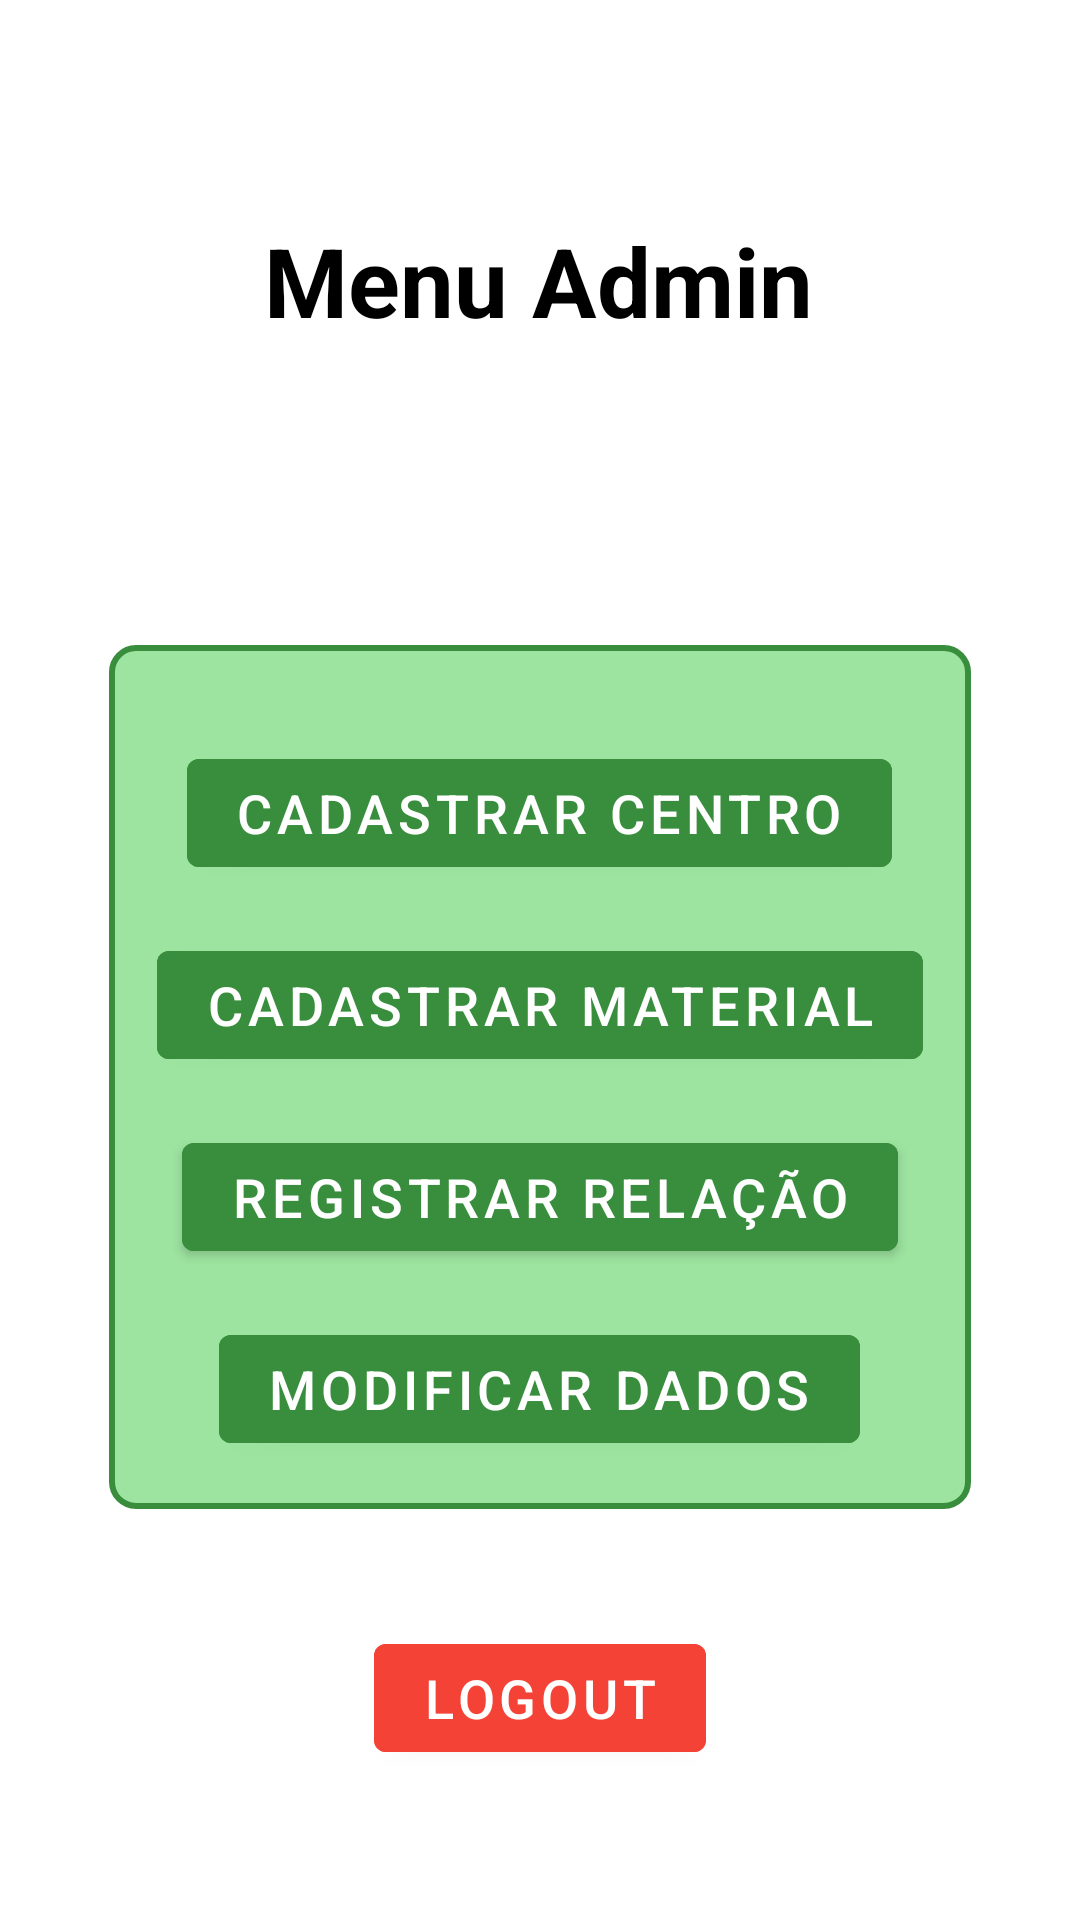

Layout XML and referenced resources for this Android screen:
<!-- AndroidManifest.xml: application theme Theme.EcoRec -->
<!-- res/layout/register_activity.xml -->
<?xml version="1.0" encoding="utf-8"?>
<androidx.constraintlayout.widget.ConstraintLayout xmlns:android="http://schemas.android.com/apk/res/android"
    xmlns:app="http://schemas.android.com/apk/res-auto"
    xmlns:tools="http://schemas.android.com/tools"
    android:id="@+id/main"
    android:layout_width="match_parent"
    android:layout_height="match_parent"
    android:background="@color/white"
    tools:context=".ui.menuADM.RegisterActivity">

    <TextView
        android:id="@+id/main_title"
        android:layout_width="wrap_content"
        android:layout_height="wrap_content"
        android:layout_marginTop="72dp"
        android:text="@string/menu"
        android:textColor="@color/black"
        android:textSize="32sp"
        android:textStyle="bold"
        app:layout_constraintEnd_toEndOf="parent"
        app:layout_constraintHorizontal_bias="0.497"
        app:layout_constraintStart_toStartOf="parent"
        app:layout_constraintTop_toTopOf="parent" />

    <LinearLayout
        android:layout_width="wrap_content"
        android:layout_height="wrap_content"
        android:orientation="vertical"
        android:layout_marginTop="100dp"
        android:layout_marginBottom="50dp"
        android:background="@drawable/border_button"
        android:padding="16dp"
        android:gravity="center"
        app:layout_constraintTop_toBottomOf="@id/main_title"
        app:layout_constraintStart_toStartOf="parent"
        app:layout_constraintEnd_toEndOf="parent"
        android:layout_centerHorizontal="true">

        <com.google.android.material.button.MaterialButton
            android:id="@+id/button_registerCenter"
            style="@style/Widget.MaterialComponents.Button"
            android:layout_width="wrap_content"
            android:layout_height="wrap_content"
            android:text="@string/add_center"
            android:textSize="18sp"
            android:textColor="@android:color/white"
            android:backgroundTint="@color/green_medium"
            android:layout_marginTop="16dp" />

        <com.google.android.material.button.MaterialButton
            android:id="@+id/button_registerMaterial"
            style="@style/Widget.MaterialComponents.Button"
            android:layout_width="wrap_content"
            android:layout_height="wrap_content"
            android:text="@string/add_material"
            android:textSize="18sp"
            android:textColor="@android:color/white"
            android:backgroundTint="@color/green_medium"
            android:layout_marginTop="16dp" />

        <com.google.android.material.button.MaterialButton
            android:id="@+id/button_registerRelation"
            style="@style/Widget.MaterialComponents.Button"
            android:layout_width="wrap_content"
            android:layout_height="wrap_content"
            android:text="@string/add_relation"
            android:textSize="18sp"
            android:textColor="@android:color/white"
            android:backgroundTint="@color/green_medium"
            android:layout_marginTop="16dp" />

        <com.google.android.material.button.MaterialButton
            android:id="@+id/button_modificarDados"
            style="@style/Widget.MaterialComponents.Button"
            android:layout_width="wrap_content"
            android:layout_height="wrap_content"
            android:text="@string/edit"
            android:textSize="18sp"
            android:textColor="@android:color/white"
            android:backgroundTint="@color/green_medium"
            android:layout_marginTop="16dp" />
    </LinearLayout>

    <com.google.android.material.button.MaterialButton
        android:id="@+id/button_logout"
        style="@style/Widget.MaterialComponents.Button"
        android:layout_width="wrap_content"
        android:layout_height="wrap_content"
        android:text="@string/Logout"
        android:textSize="18sp"
        android:textColor="@android:color/white"
        android:backgroundTint="@color/red"
        android:layout_marginBottom="50dp"
        app:layout_constraintEnd_toEndOf="parent"
        app:layout_constraintStart_toStartOf="parent"
        app:layout_constraintBottom_toBottomOf="parent"/>

    <ImageButton
        android:id="@+id/button_voltar"
        android:layout_width="48dp"
        android:layout_height="48dp"
        android:layout_margin="16dp"
        android:background="?attr/selectableItemBackgroundBorderless"
        android:contentDescription="@string/back"
        android:src="@drawable/ic_back_button"
        app:layout_constraintStart_toStartOf="parent"
        app:layout_constraintTop_toTopOf="parent"
        app:tint="@color/green" />

</androidx.constraintlayout.widget.ConstraintLayout>
<!-- resources referenced by this layout -->
<resources>
  <color name="black">#FF000000</color>
  <color name="green">#4CAF50</color>
  <color name="green_medium">#388E3C</color>
  <color name="red">#f44336</color>
  <color name="white">#FFFFFFFF</color>
  <!-- drawable border_button (drawable) -->
  <?xml version="1.0" encoding="utf-8"?>
  <shape xmlns:android="http://schemas.android.com/apk/res/android">
      <solid android:color="@color/green_light"/>
      <stroke
          android:color="@color/green_medium"
          android:width="2dp"/>
          <corners android:radius="8dp"/>
  </shape>
  <string name="Logout">LogOut</string>
  <string name="add_center">Cadastrar Centro</string>
  <string name="add_material">Cadastrar Material</string>
  <string name="add_relation">Registrar Relação</string>
  <string name="back">Voltar</string>
  <string name="edit">Modificar Dados</string>
  <string name="menu">Menu Admin</string>
  <style name="Theme.EcoRec" parent="Base.Theme.EcoRec" />
  <color name="green_light">#9DE4A0</color>
  <style name="Base.Theme.EcoRec" parent="Theme.Material3.DayNight.NoActionBar">
          
          
      </style>
</resources>
